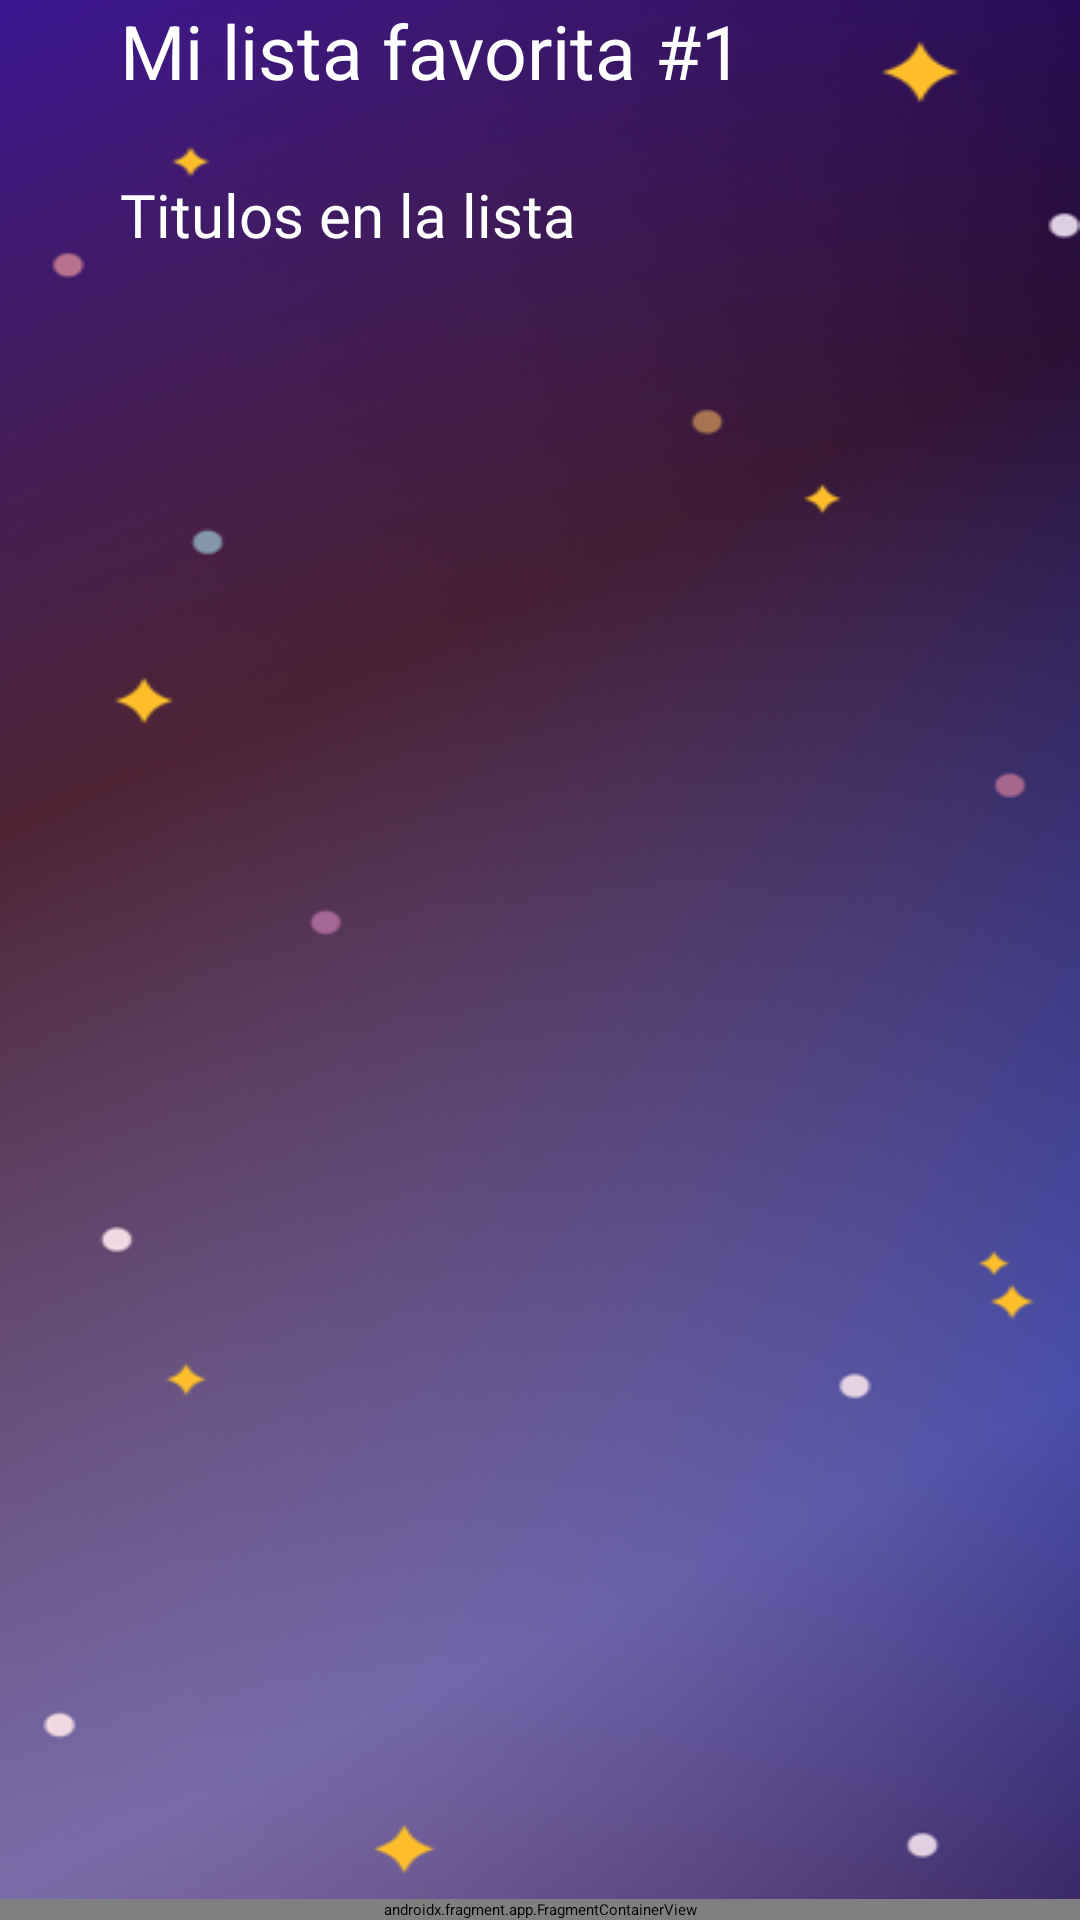

Layout XML and referenced resources for this Android screen:
<!-- AndroidManifest.xml: application theme Theme.Plannert -->
<!-- res/layout/activity_listas_fav2.xml -->
<?xml version="1.0" encoding="utf-8"?>
<FrameLayout xmlns:android="http://schemas.android.com/apk/res/android"
    xmlns:app="http://schemas.android.com/apk/res-auto"
    xmlns:tools="http://schemas.android.com/tools"
    android:layout_width="match_parent"
    android:layout_height="match_parent"
    tools:context=".ListasFav2Activity">

    <LinearLayout
        android:layout_width="match_parent"
        android:layout_height="wrap_content"
        android:orientation="vertical"
        android:background="@drawable/fondomenu">

    <com.google.android.material.appbar.MaterialToolbar
        android:id="@+id/toolbarIcono"
        android:layout_width="match_parent"
        android:layout_height="?attr/actionBarSize"
        android:background="@color/moradoOscuro"
        app:navigationIcon="@drawable/flecha"
        app:titleTextColor="@color/white"
        app:contentInsetStart="0dp"
        app:contentInsetLeft="0dp"
        app:contentInsetEnd="0dp"
        app:contentInsetRight="0dp"
        >
        <TextView
            android:id="@+id/textoNavegacion"
            android:layout_width="wrap_content"
            android:layout_height="wrap_content"
            android:text="Contenido"
            android:textColor="@color/white"/>
        <ImageView
            android:id="@+id/menup"
            android:layout_width="60dp"
            android:layout_height="40dp"
            android:layout_marginRight="20dp"
            android:layout_gravity="top|end"
            android:src="@drawable/menu"
            />
    </com.google.android.material.appbar.MaterialToolbar>



        <TextView
            android:id="@+id/tv_tituloLista"
            android:layout_width="match_parent"
            android:layout_height="wrap_content"
            android:text="Mi lista favorita #1"
            android:textColor="@color/white"
            android:textSize="25dp"
            android:layout_marginLeft="40dp"/>
        <TextView
            android:layout_width="wrap_content"
            android:layout_height="wrap_content"
            android:text=""
            android:textColor="@color/gris"
            android:textSize="18dp"
            android:layout_marginLeft="40dp"
            android:layout_marginRight="90dp"/>

        <TextView
            android:layout_width="match_parent"
            android:layout_height="wrap_content"
            android:layout_marginRight="40dp"
            android:layout_marginLeft="40dp"
            android:textColor="@color/white"
            android:text="Titulos en la lista"
            android:textSize="20dp"
            android:fontFamily="@font/intermedium"
            android:layout_marginBottom="5dp" />

        <GridView
            android:id="@+id/grid_titulos"
            android:layout_width="wrap_content"
            android:layout_height="620dp"
            android:layout_gravity="center"
            android:numColumns="2"
            android:verticalSpacing="10dp"
            android:horizontalSpacing="-20dp"
            android:layout_marginTop="5dp"
            android:stretchMode="columnWidth"
            android:layout_marginLeft="20dp"
            android:layout_marginRight="20dp"
            android:gravity="center"
            />
    </LinearLayout>

    <androidx.fragment.app.FragmentContainerView
        android:id="@+id/fragmentContainerViewMenuBusqueda"
        android:name="mx.edu.plannert.menuInicio"
        android:layout_width="match_parent"
        android:layout_height="wrap_content"
        android:layout_gravity="bottom"
        tools:layout="@layout/fragment_menu_inicio"/>

</FrameLayout>
<!-- res/layout/fragment_menu_inicio.xml (included above) -->
<?xml version="1.0" encoding="utf-8"?>
<LinearLayout xmlns:android="http://schemas.android.com/apk/res/android"
    xmlns:tools="http://schemas.android.com/tools"
    android:layout_width="match_parent"
    android:layout_height="80dp"
    android:background="@color/purpuraMenu"
    android:orientation="horizontal"
    tools:context=".menuInicio">

    <LinearLayout
        android:layout_width="wrap_content"
        android:layout_height="wrap_content"
        android:orientation="vertical"

        android:layout_marginLeft="25dp"
        android:layout_gravity="center_horizontal">
        <ImageView

            android:id="@+id/iconoInicio"
            android:layout_width="30dp"
            android:layout_marginTop="16dp"
            android:layout_height="30dp"
            android:layout_gravity="center"
            android:src="@drawable/inicio"/>
        <TextView
            android:layout_width="wrap_content"
            android:layout_height="wrap_content"
            android:textSize="11sp"
            android:text="INICIO"
            android:textColor="@color/white"
            android:fontFamily="@font/intermedium"/>
    </LinearLayout>
    <LinearLayout
        android:layout_width="wrap_content"
        android:layout_height="wrap_content"
        android:orientation="vertical"
        android:layout_marginLeft="25dp"
        android:layout_gravity="center_horizontal">
        <ImageView
            android:id="@+id/iconoListas"
            android:layout_width="30dp"
            android:layout_marginTop="16dp"
            android:layout_height="30dp"
            android:layout_gravity="center"
            android:src="@drawable/lista"
            />
        <TextView
            android:layout_width="wrap_content"
            android:layout_height="wrap_content"
            android:textSize="11sp"
            android:text="MIS LISTAS"
            android:textColor="@color/white"
            android:fontFamily="@font/intermedium"/>
    </LinearLayout>
    <LinearLayout
        android:layout_width="wrap_content"
        android:layout_height="wrap_content"
        android:orientation="vertical"
        android:layout_marginLeft="25dp"
        android:layout_gravity="center_horizontal">
        <Button
            android:id="@+id/nuevaLista"
            android:layout_width="70dp"
            android:layout_height="70dp"
            android:layout_marginTop="3dp"
            android:drawableLeft="@drawable/mas"

            android:drawablePadding="8dp"
            android:paddingLeft="27dp"
            android:paddingRight="75dp"
            android:background="@drawable/formatomenumas"/>

    </LinearLayout>
    <LinearLayout
        android:layout_width="wrap_content"
        android:layout_height="wrap_content"
        android:orientation="vertical"
        android:layout_marginLeft="25dp"
        android:layout_gravity="center_horizontal">
        <ImageView
            android:id="@+id/iconoBuscar"
            android:layout_width="30dp"
            android:layout_marginTop="16dp"
            android:layout_height="30dp"
            android:layout_gravity="center"
            android:src="@drawable/lupa"
            />
        <TextView
            android:layout_width="wrap_content"
            android:layout_height="wrap_content"
            android:textSize="11sp"
            android:text="BUSCAR"
            android:textColor="@color/white"
            android:fontFamily="@font/intermedium"/>
    </LinearLayout>
    <LinearLayout
        android:layout_width="wrap_content"
        android:layout_height="wrap_content"
        android:orientation="vertical"
        android:layout_marginLeft="25dp"
        android:layout_gravity="center_horizontal">
        <ImageView
            android:id="@+id/cerrar"
            android:layout_width="30dp"
            android:layout_marginTop="16dp"
            android:layout_height="30dp"
            android:src="@drawable/outline_logout_24"
            android:layout_gravity="center|bottom"/>
        <TextView
            android:layout_width="wrap_content"
            android:layout_height="wrap_content"
            android:textSize="11sp"
            android:text="Cerrar sesión"
            android:textColor="@color/white"
            android:fontFamily="@font/intermedium"/>
    </LinearLayout>

</LinearLayout>
<!-- resources referenced by this layout -->
<resources>
  <color name="gris">#C2C2C2</color>
  <color name="moradoOscuro">#0E0328</color>
  <color name="purpuraMenu">#373169</color>
  <color name="white">#FFFFFFFF</color>
  <!-- drawable flecha (drawable) -->
  <?xml version="1.0" encoding="utf-8"?>
  <vector xmlns:android="http://schemas.android.com/apk/res/android"
  
      android:width="25dp"
      android:height="25dp"
      android:viewportWidth="24.0"
      android:viewportHeight="24.0"
      >
  
      <path android:fillColor="#ffffff"
          android:pathData="M20,11H7.83l5.59,-5.59L12,4l-8,8 8,8 1.41,-1.41L7.83,13H20v-2z"
          />
  </vector>
  <!-- drawable fondomenu: png bitmap (drawable, 206088 bytes) -->
  <!-- drawable formatomenumas (drawable) -->
  <?xml version="1.0" encoding="utf-8"?>
  <selector xmlns:android="http://schemas.android.com/apk/res/android">
      <item>
          <shape android:shape="rectangle">
              <solid android:color="@color/purpuraMenu"/>
  
              <corners android:radius="90dp"/>
          </shape>
      </item>
  
  </selector>
  <!-- drawable inicio: png bitmap (drawable, 342 bytes) -->
  <!-- drawable lista: png bitmap (drawable, 296 bytes) -->
  <!-- drawable lupa: png bitmap (drawable, 751 bytes) -->
  <!-- drawable menu: png bitmap (drawable, 423 bytes) -->
  <style name="Theme.Plannert" parent="Theme.MaterialComponents.DayNight.NoActionBar">
          
          <item name="colorPrimary">@color/morado</item>
          <item name="colorPrimaryVariant">@color/purple_700</item>
          <item name="colorOnPrimary">@color/white</item>
          
          <item name="colorSecondary">@color/teal_200</item>
          <item name="colorSecondaryVariant">@color/teal_700</item>
          <item name="colorOnSecondary">@color/black</item>
          
          <item name="android:statusBarColor">?attr/colorPrimaryVariant</item>
          
      </style>
  <color name="morado">#38335A</color>
  <color name="purple_700">#FF3700B3</color>
  <color name="teal_200">#FF03DAC5</color>
  <color name="teal_700">#FF018786</color>
  <color name="black">#FF000000</color>
</resources>
